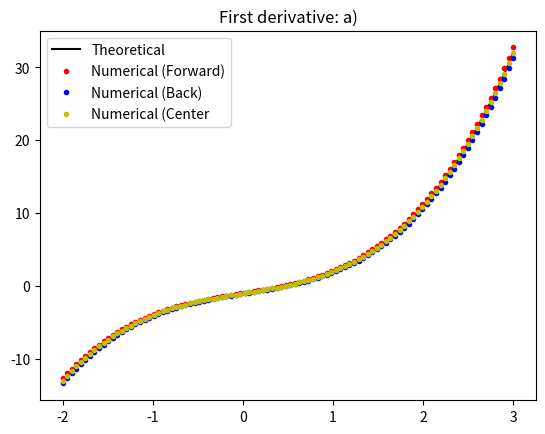
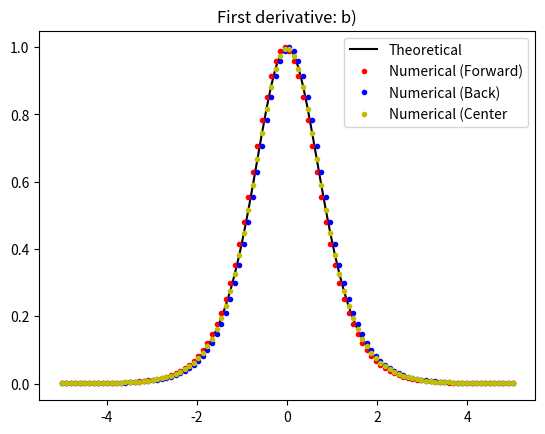
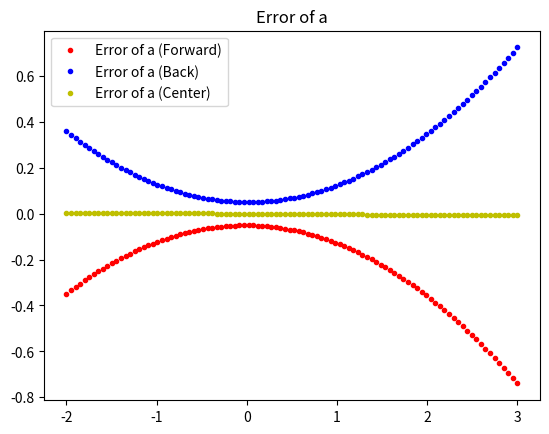
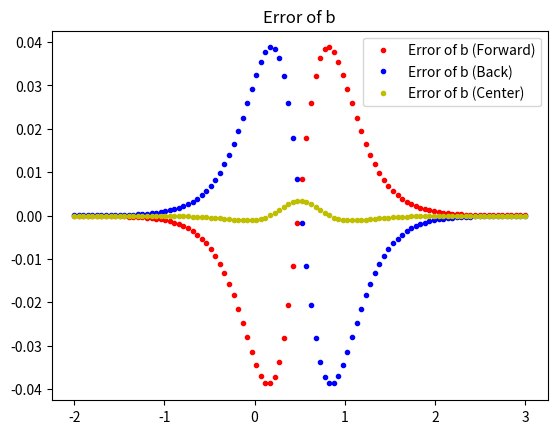

The script that saved these images, in order:
"""
Created on Tue May 24 10:26:30 2022
[redacted]
Assignment 2
Question 1 Numerical differentiation
a & b
"""

import numpy as np
import matplotlib.pyplot as plt

x_a = np.linspace(-2, 3, 100)
x_b = np.linspace(-5, 5, 100)

H_a = x_a[10]-x_a[9]
H_b = x_b[10]-x_b[9]

"""----------------------------------------------------------------------------"""
def funcA(x): #wrote each equation as a function
    y_a = (1/4)*x**4 + x**2 - x
    return y_a

def funcB(x): 
    y_b = np.tanh(x)
    return y_b
"""----------------------------------------------------------------------------"""
def first_der_forward(f,h,x):   # Numerical estimation of First Derivative (Forward)
   # y_n' = (y_{n+1}  - y_n})/h                                         ...eqn (2.3)
    
    y_first_der_forward = (f(x+h) - f(x))/h
    return y_first_der_forward

"""----------------------------------------------------------------------------"""
def first_der_back(f,h,x):      # Numerical estimation of First Derivative Backward
   # y_n' = (y_{n}  - y_n-1})/h                                         ...eqn (2.4)
    
    y_first_der_back = (f(x) - f(x-h))/h
    return y_first_der_back

"""----------------------------------------------------------------------------"""
def first_der_cent(f,h,x):      # Numerical estimation of First Derivative Centered
    # y_n' = (y_{n}  - y_n-1})/2h                                       ...eqn (2.5)

    y_first_der_cent = (f(x+h) - f(x-h))/(2*h)
    return y_first_der_cent

"""----------------------------------------------------------------------------"""


plt.figure()
plt.plot(x_a, x_a**3 +2*x_a -1 , '-k', label = "Theoretical")
plt.plot(x_a, first_der_forward(funcA,H_a,x_a), '.r', label = "Numerical (Forward)")
plt.plot(x_a, first_der_back(funcA,H_a,x_a), '.b', label = "Numerical (Back)")
plt.plot(x_a, first_der_cent(funcA,H_a,x_a), '.y', label = "Numerical (Center")
plt.title("First derivative: a)")
plt.legend()


"""----------------------------------------------------------------------------"""


plt.figure()
plt.plot(x_b, 1/(np.cosh(x_b))**2 , '-k', label = "Theoretical")
plt.plot(x_b, first_der_forward(funcB,H_b,x_b), '.r', label = "Numerical (Forward)")
plt.plot(x_b, first_der_back(funcB,H_b,x_b), '.b', label = "Numerical (Back)")
plt.plot(x_b, first_der_cent(funcB,H_b,x_b), '.y', label = "Numerical (Center")
plt.title("First derivative: b)")
plt.legend()

"""----------------------------------------------------------------------------"""
"""ERRORS"""
plt.figure()
plt.plot(x_a, (x_a**3 +2*x_a -1) - (first_der_forward(funcA,H_a,x_a)), '.r', label = "Error of a (Forward)" )
plt.plot(x_a, (x_a**3 +2*x_a -1) - (first_der_back(funcA,H_a,x_a)) ,   '.b', label = "Error of a (Back)")
plt.plot(x_a, (x_a**3 +2*x_a -1) - (first_der_cent(funcA,H_a,x_a)) ,   '.y', label = "Error of a (Center)")
plt.title("Error of a")
plt.legend()


plt.figure()
plt.plot(x_a, (1/(np.cosh(x_b))**2) - (first_der_forward(funcB,H_b,x_b)), '.r', label = "Error of b (Forward)" )
plt.plot(x_a, (1/(np.cosh(x_b))**2) - (first_der_back(funcB,H_b,x_b)),  '.b', label = "Error of b (Back)") 
plt.plot(x_a, (1/(np.cosh(x_b))**2) - (first_der_cent(funcB,H_b,x_b)),  '.y', label = "Error of b (Center)") 
plt.title("Error of b")
plt.legend()
"""----------------------------------------------------------------------------"""
"""Comments on the Inaccuracy:
    a) In the case of equation a, the backwards method seems to give us a positive error, meaning that the numerical calculation is slightly
       over the true value. 
       The forward method gives us a negative error at the same proportion of the backwards method, and is slightly below the true value.
       Both of these errors seem to be proportional to a hyperbolic graph, and the error increases proportional to +- x**2
       In the case of the center method, it does not give us any error, hence this is the most accurate method to use.
    b) In the case of the equation b, the center method is the most accurate method to use as it gives us the least error.
       Both the forward and backwards method gives us error as we approach 0.5. The error of one method is the negative of the other method.
       
       According to both graphs obtained for the error, the error of the forward method is the error of the backwards method
       but has been flipped over the x-axis. 
       The center method is the most accurate, combining the results of both the forward and backwards methods in order to create a superposition
       of error, which decreases the total error into being extremely insignificant or completely gone. """
       
""" [redacted] """